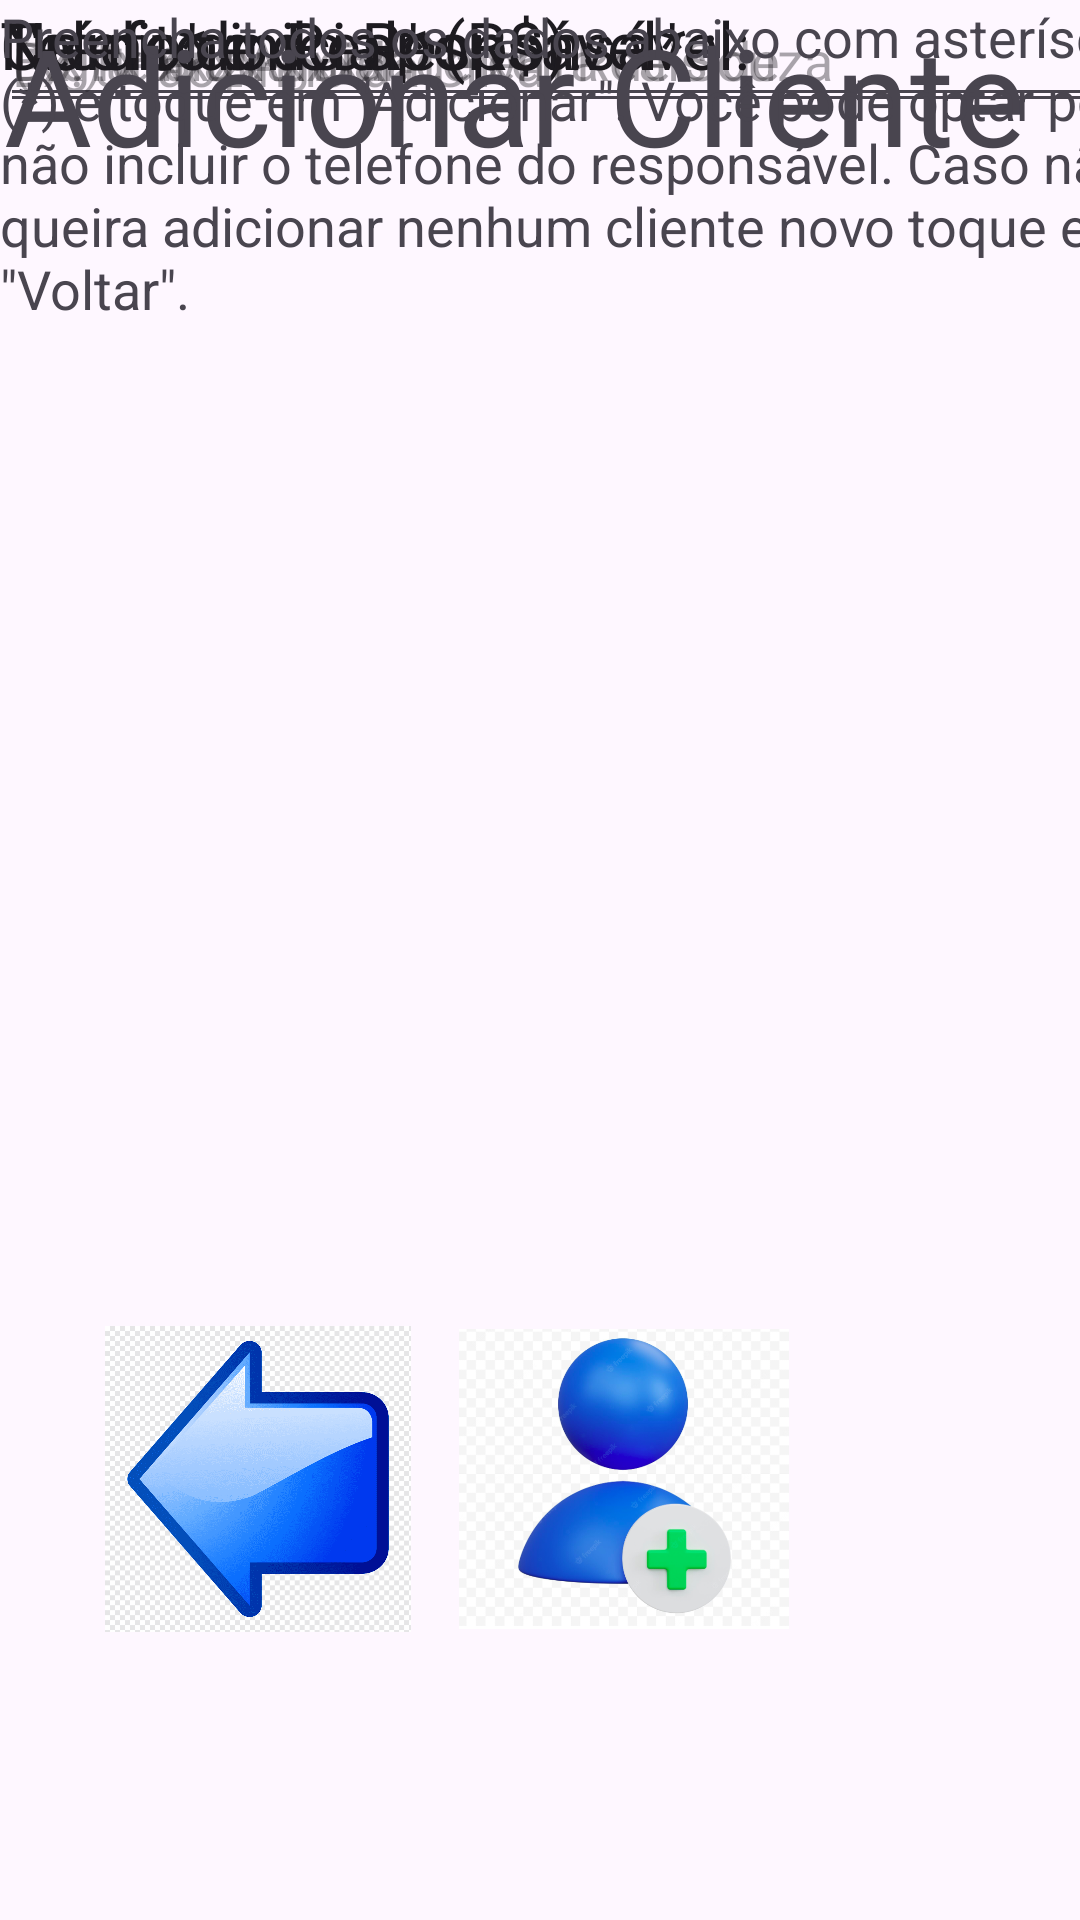

Layout XML and referenced resources for this Android screen:
<!-- AndroidManifest.xml: application theme Theme.App_av2 -->
<!-- res/layout/cliente_adicionar.xml -->
<?xml version="1.0" encoding="utf-8"?>
<androidx.constraintlayout.widget.ConstraintLayout xmlns:android="http://schemas.android.com/apk/res/android"
    xmlns:app="http://schemas.android.com/apk/res-auto"
    xmlns:tools="http://schemas.android.com/tools"
    android:layout_width="match_parent"
    android:layout_height="match_parent"
    android:orientation="horizontal"
    tools:context=".AdicionarCliente">

    <EditText
        android:id="@+id/entNomeCliente"
        android:layout_width="393dp"
        android:layout_height="41dp"
        android:ems="10"
        android:hint="Ex: Joãozinho da Silva"
        android:inputType="textPersonName"
        android:maxLength="60"
        tools:layout_editor_absoluteX="371dp"
        tools:layout_editor_absoluteY="241dp" />

    <TextView
        android:id="@+id/textView6"
        android:layout_width="256dp"
        android:layout_height="39dp"
        android:text="Telefone do Responsável: "
        android:textAppearance="@style/TextAppearance.AppCompat.Large"
        tools:layout_editor_absoluteX="48dp"
        tools:layout_editor_absoluteY="384dp" />

    <TextView
        android:id="@+id/textView3"
        android:layout_width="105dp"
        android:layout_height="41dp"
        android:text="Nome* : "
        android:textAppearance="@style/TextAppearance.AppCompat.Large"
        tools:layout_editor_absoluteX="48dp"
        tools:layout_editor_absoluteY="241dp" />

    <TextView
        android:id="@+id/textView5"
        android:layout_width="268dp"
        android:layout_height="39dp"
        android:hint="nome resposável"
        android:text="Nome do Responsável* : "
        android:textAppearance="@style/TextAppearance.AppCompat.Large"
        tools:layout_editor_absoluteX="48dp"
        tools:layout_editor_absoluteY="296dp" />

    <EditText
        android:id="@+id/entCreditos"
        android:layout_width="269dp"
        android:layout_height="39dp"
        android:ems="10"
        android:hint="Digite a quantidade em Reais de crédito"
        android:inputType="number"
        android:maxLength="5"
        tools:layout_editor_absoluteX="255dp"
        tools:layout_editor_absoluteY="443dp" />

    <TextView
        android:id="@+id/textView10"
        android:layout_width="204dp"
        android:layout_height="39dp"
        android:text="Crédito inicial* (R$): "
        android:textAppearance="@style/TextAppearance.AppCompat.Large"
        tools:layout_editor_absoluteX="48dp"
        tools:layout_editor_absoluteY="443dp" />

    <EditText
        android:id="@+id/nomeClienteResponsavel"
        android:layout_width="393dp"
        android:layout_height="39dp"
        android:ems="10"
        android:hint="Ex: Maria Aguiar Teixeira de Souza"
        android:inputType="textPersonName"
        android:maxLength="60"
        tools:layout_editor_absoluteX="371dp"
        tools:layout_editor_absoluteY="296dp" />

    <EditText
        android:id="@+id/entTelefoneResponsavel"
        android:layout_width="216dp"
        android:layout_height="39dp"
        android:ems="10"
        android:hint="(xx) x xxxx-xxxx"
        android:inputType="phone"
        android:maxLength="15"
        tools:layout_editor_absoluteX="311dp"
        tools:layout_editor_absoluteY="384dp" />

    <ImageView
        android:id="@+id/imageView"
        android:layout_width="@dimen/btnDefaultSize"
        android:layout_height="@dimen/btnDefaultSize"
        android:layout_marginEnd="97dp"
        android:layout_marginBottom="92dp"
        android:contentDescription="Adicionar cliente"
        android:onClick="adicionarCliente"
        app:layout_constraintBottom_toBottomOf="parent"
        app:layout_constraintEnd_toEndOf="parent"
        app:srcCompat="@drawable/adicionar_user" />

    <ImageView
        android:id="@+id/imageView2"
        android:layout_width="@dimen/btnDefaultSize"
        android:layout_height="@dimen/btnDefaultSize"
        android:layout_marginEnd="219dp"
        android:layout_marginBottom="92dp"
        android:contentDescription="Voltar menu"
        android:onClick="voltarAoMenu"
        android:padding="4dp"
        app:layout_constraintBottom_toBottomOf="parent"
        app:layout_constraintEnd_toEndOf="parent"
        app:srcCompat="@drawable/voltar" />

    <TextView
        android:id="@+id/textView23"
        android:layout_width="wrap_content"
        android:layout_height="wrap_content"
        android:padding="4px"
        android:text="Adicionar Cliente"
        android:textAppearance="@style/TextAppearance.AppCompat.Display2"
        tools:layout_editor_absoluteX="26dp"
        tools:layout_editor_absoluteY="75dp" />

    <TextView
        android:id="@+id/textView24"
        android:layout_width="379dp"
        android:layout_height="124dp"
        android:text='Preencha todos os dados abaixo com asterísco (*) e toque em "Adicionar". Você pode optar por não incluir o telefone do responsável. Caso não queira adicionar nenhum cliente novo toque em "Voltar".'
        android:textAppearance="@style/TextAppearance.AppCompat.Medium"
        tools:layout_editor_absoluteX="385dp"
        tools:layout_editor_absoluteY="16dp" />

</androidx.constraintlayout.widget.ConstraintLayout>
<!-- resources referenced by this layout -->
<resources>
  <dimen name="btnDefaultSize">110</dimen>
  <!-- drawable adicionar_user: png bitmap (drawable, 198749 bytes) -->
  <!-- drawable voltar: png bitmap (drawable, 44666 bytes) -->
  <style name="Theme.App_av2" parent="Base.Theme.App_av2" />
  <style name="Base.Theme.App_av2" parent="Theme.Material3.DayNight.NoActionBar">
          
          
      </style>
</resources>
